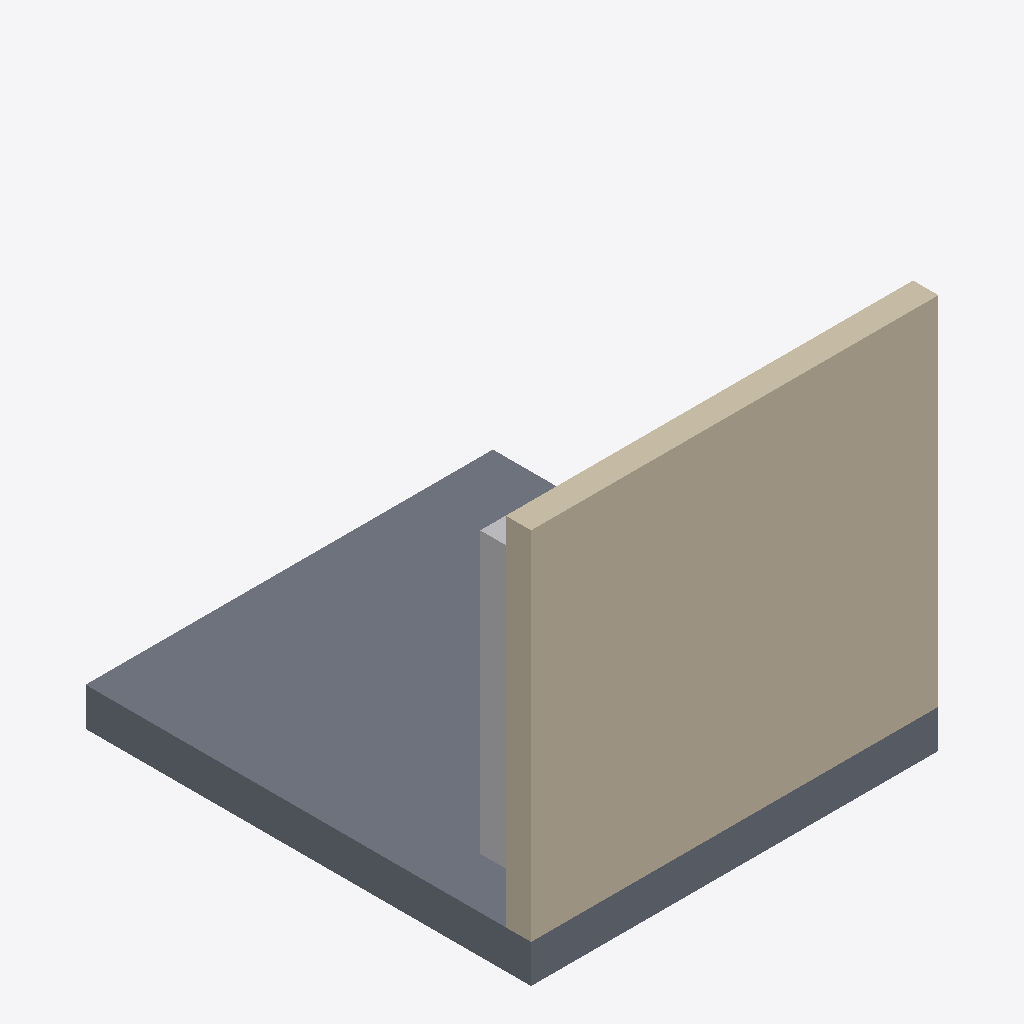
Isometric view of an IFC building model (IFC-SPF (STEP), schema IFC4, length unit metre), seen from the south-west, elements coloured by IFC class: 1 wall (beige), 1 slab (grey), 1 other element (light grey).
Extent 3.2 m × 3.5 m × 3.1 m (x, y, z). Storeys (1): EG at 0.00 m. Elements (10): 8 IfcFurniture, 1 IfcSlab, 1 IfcWall.

HEADER;
FILE_DESCRIPTION(('ViewDefinition[DesignTransferView]'),'2;1');
FILE_NAME('/dev/null','2026-10-14T13:53:59+02:00',(''),(''),'IfcOpenShell 0.8.5','IfcOpenShell 0.8.5','Nobody');
FILE_SCHEMA(('IFC4'));
ENDSEC;
DATA;
#6=IFCPROJECT('2xl0iam8DCEh2c9V3fvRtX',#5,'built-in-furniture-kitchen-01',$,$,$,$,(#15),#10);
#18=IFCSITE('0G0NkSsc52C8PUqMj$vfAx',#17,'Site',$,$,#29,$,$,$,$,$,$,$,$);
#20=IFCBUILDING('30F_OU5U989hbleWOyBJiG',#19,'Building',$,$,#34,$,$,$,$,$,$);
#36=IFCBUILDINGSTOREY('05wjMm1P1EEOD1e8djEvTA',#35,'EG',$,$,#43,$,$,$,0.0);
#69=IFCWALL('3dIrbITdvC9AJVsp_3JWrh',#68,'Wand',$,$,#74,#89,$,.PARTITIONING.);
#45=IFCSLAB('3mHapQ8g52JwOTSI4$cvEZ',#44,'Bodenplatte',$,$,#52,#67,$,.FLOOR.);
#195=IFCFURNITURE('1ee6vTWJrDUgaYsJZo6XCJ',#194,'Hochschrank-01',$,'Einbaumöbel',#200,#202,$,.USERDEFINED.);
ENDSEC;
